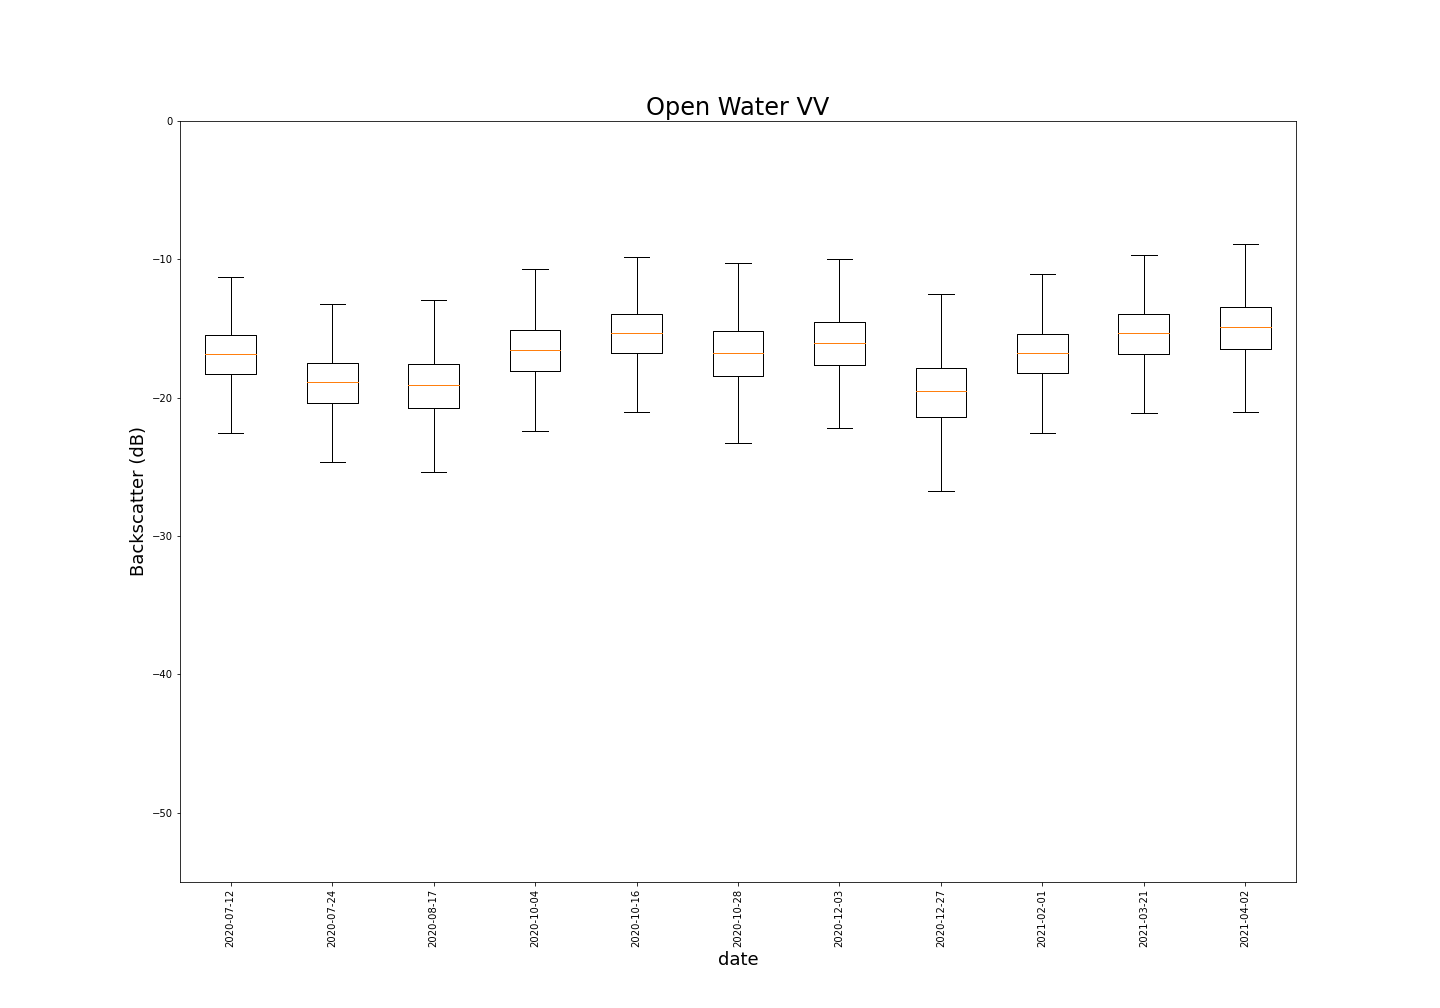

The file beside this chart, header and first rows:
, Classification, Date, Polarisation, Mean, Variance, Median, Standard Deviation, Mode, Max, Min
0, Open Water, 2020-07-12, VV, -16.99, 4.677, -16.81, 2.163, -16.19, -10.63, -31.07
1, Open Water, 2020-07-24, VV, -19.02, 4.936, -18.81, 2.222, -19.19, -12.85, -31.04
2, Open Water, 2020-08-17, VV, -19.29, 5.896, -19.06, 2.428, -18.94, -12.75, -32.6
3, Open Water, 2020-10-04, VV, -16.67, 4.864, -16.56, 2.205, -16.94, -10.27, -27.63
4, Open Water, 2020-10-16, VV, -15.48, 4.671, -15.31, 2.161, -14.81, -9.506, -26.78
5, Open Water, 2020-10-28, VV, -16.84, 6.358, -16.69, 2.522, -16.57, -7.865, -29.78
6, Open Water, 2020-12-03, VV, -16.15, 5.294, -16.06, 2.301, -15.56, -9.193, -26.75
7, Open Water, 2020-12-27, VV, -19.72, 7.77, -19.44, 2.787, -19.06, -11.07, -34.69
8, Open Water, 2021-02-01, VV, -16.88, 5.147, -16.81, 2.269, -16.93, -9.233, -30.58
9, Open Water, 2021-03-21, VV, -15.47, 4.521, -15.31, 2.126, -15.56, -8.438, -26.28
10, Open Water, 2021-04-02, VV, -15.02, 5.545, -14.94, 2.355, -14.31, -7.006, -32.81
, , , , -16.53, 5.521, -16.39, 2.341, , , 
